pico-8 play session: no input (idle), after a click and taps of 🅾, ❎, 🅾+❎, 🅾 in the second before t = 0

[t = 1 s] idle ~1s (no d-pad/buttons)
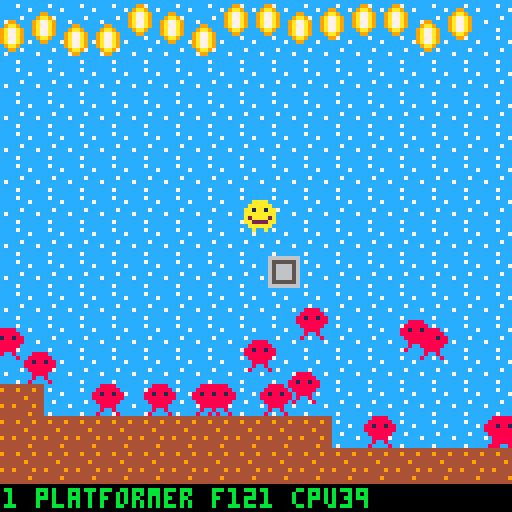
[t = 2 s] idle ~2s (no d-pad/buttons)
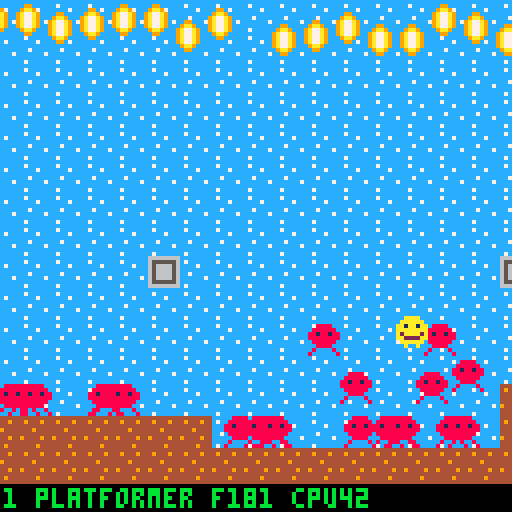
[t = 4 s] idle ~4s (no d-pad/buttons)
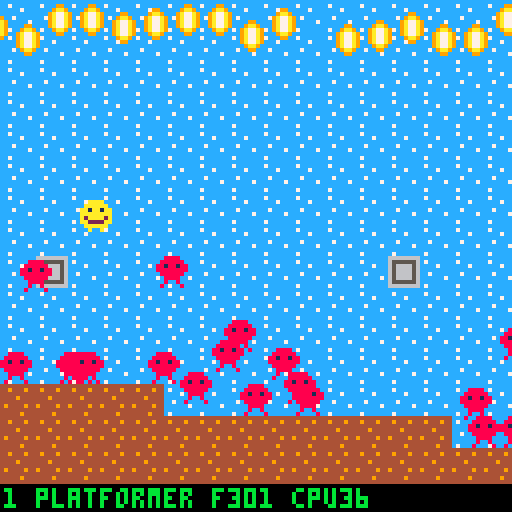
[t = 6 s] idle ~6s (no d-pad/buttons)
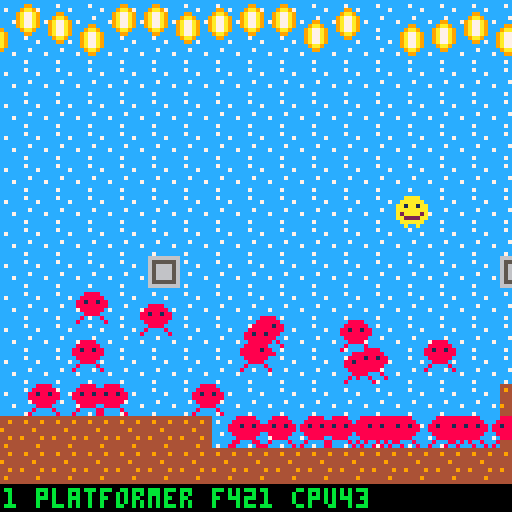
[t = 8 s] idle ~8s (no d-pad/buttons)
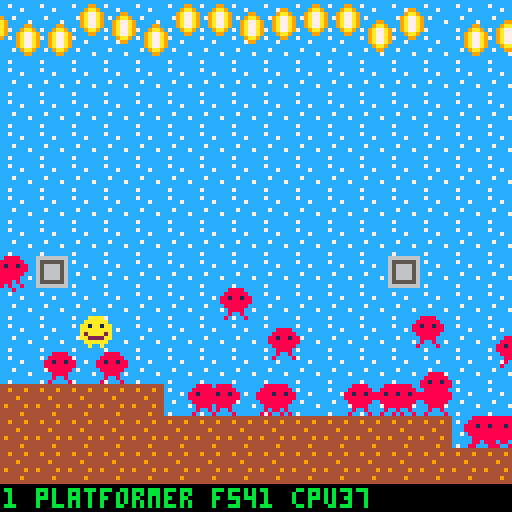

pico-8 cartridge
version 41
__lua__
-- bf-stress-p8: BananaFront's PICO-8 stress cart (see build.py). level 5
lv=5/5
scene_len=25*60
scene=1 sf=0 tf=0 sum=0 cpu_acc=0 cpu_n=0
names={"platformer","shmup","rpg town","effects"}
cartdata("bananafront_stress_p8")
function _init() start_scene(1) music(0) end
function start_scene(n)
 if scene and cpu_n>0 then
  dset(scene*4-4,flr(cpu_acc/cpu_n*1000))
  dset(scene*4-3,sum)
  dset(scene*4-2,sf)
  dset(scene*4-1,dget(scene*4-1)+1)
 end
 scene=n sf=0 sum=0 cpu_acc=0 cpu_n=0
 srand(n)
 ents={} buls={} parts={} npcs={}
 if n==1 then
  for i=1,flr(40*lv) do add(ents,{x=rnd(240),y=8+rnd(100),dx=rnd(1)-.5,dy=0}) end
  px=60 py=60 cam=0
 elseif n==2 then
  for i=1,flr(30*lv) do add(ents,{x=rnd(128),y=-rnd(128),t=rnd(1),hp=3}) end
  shake=0
 elseif n==3 then
  for i=1,flr(24*lv) do add(npcs,{x=rnd(240),y=rnd(240),d=flr(rnd(4)),t=0}) end
  msg="the old banana keeper says: the dark caves lie north of town. bring a torch, and some bread for the long walk. "
 end
end
function solid(x,y) return fget(mget(flr(x/8)%128,flr(y/8)%64),0) end
function upd_platformer()
 cam=(cam+.5)%120
 for e in all(ents) do
  e.dy=min(e.dy+.2,3)
  if solid(e.x,e.y+8) then e.dy=0 e.y=flr(e.y/8)*8 if rnd(1)<.02 then e.dy=-3 end end
  if solid(e.x+e.dx*8,e.y) then e.dx=-e.dx end
  e.x+=e.dx e.y+=e.dy
  if e.y>120 then e.y=8 end
  if e.x<0 or e.x>250 then e.dx=-e.dx end
  sum=(sum+flr(e.x)+flr(e.y))%32768
 end
 px=60+sin(sf/240)*40 py=60+cos(sf/180)*20
 if sf%30==0 then sfx(1,2) end
end
function drw_platformer()
 cls(12)
 map(0,16,-(cam/2)%128,0,32,16) -- parallax layer
 map(flr(cam/8),0,-(cam%8),0,17,16)
 for e in all(ents) do spr(2+flr(sf/8)%2,e.x-cam,e.y,1,1,e.dx<0) end
 spr(1,px,py)
 for i=0,15 do spr(4,(i*24-sf)%136-8,4+sin(i/7+sf/60)*3) end
end
function upd_shmup()
 for e in all(ents) do
  e.t+=1/120 e.y+=.6 e.x=64+sin(e.t)*50
  if e.y>136 then e.y=-8 e.hp=3 end
  if sf%20==flr(e.t*7)%20 and #buls<150*lv then
   local a=atan2(64-e.x,110-e.y)
   for k=-1,1 do add(buls,{x=e.x,y=e.y,dx=cos(a+k*.04)*1.5,dy=sin(a+k*.04)*1.5}) end
  end
 end
 for b in all(buls) do
  b.x+=b.dx b.y+=b.dy
  if b.x<-4 or b.x>132 or b.y<-4 or b.y>132 then del(buls,b) end
 end
 if sf%6==0 then
  local e=ents[1+flr(rnd(#ents))]
  if e then e.hp-=1 if e.hp<=0 then
   for i=1,12 do add(parts,{x=e.x,y=e.y,dx=rnd(2)-1,dy=rnd(2)-1,l=20+rnd(20)}) end
   e.y=-8 e.hp=3 shake=4 sfx(2,3) end end
 end
 while #parts>220*lv do deli(parts,1) end
 for p in all(parts) do p.x+=p.dx p.y+=p.dy p.l-=1 if p.l<0 then del(parts,p) end end
 shake=max(0,shake-1)
 sum=(sum+#buls*7+#parts)%32768
end
function drw_shmup()
 cls(1)
 camera(rnd(shake)-shake/2,0)
 for i=0,40 do pset((i*37)%128,(i*53+sf)%128,7) end
 for e in all(ents) do spr(5,e.x-4,e.y-4) end
 for b in all(buls) do circfill(b.x,b.y,1,8) end
 for p in all(parts) do pset(p.x,p.y,8+flr(p.l/10)) end
 for p in all(parts) do if p.l>30 then circ(p.x,p.y,(40-p.l)/3,10) end end
 camera()
 spr(1,60,110)
 print("score "..sum,2,2,7)
end
function upd_rpg()
 for n in all(npcs) do
  n.t+=1
  if n.t>30 then n.t=0 n.d=flr(rnd(4)) end
  local dx=({1,-1,0,0})[n.d+1] local dy=({0,0,1,-1})[n.d+1]
  if not solid(n.x+dx*4+4,n.y+dy*4+4) then n.x+=dx*.5 n.y+=dy*.5 end
  sum=(sum+flr(n.x)*3+flr(n.y))%32768
 end
 -- y-sort (insertion sort, as carts do it)
 for i=2,#npcs do local j=i while j>1 and npcs[j-1].y>npcs[j].y do npcs[j],npcs[j-1]=npcs[j-1],npcs[j] j-=1 end end
end
function drw_rpg()
 cls(3)
 local cx=60+sin(sf/600)*50 local cy=60+cos(sf/500)*50
 camera(cx,cy)
 map(32,0,0,0,32,32)
 map(64,0,0,0,32,32)
 for n in all(npcs) do spr(16+n.d,n.x,n.y) end
 camera()
 rectfill(4,88,123,124,0) rect(4,88,123,124,7)
 local k=flr(sf/2)%#msg
 local s=sub(msg,1,k)
 local y=92
 while #s>0 and y<120 do print(sub(s,1,28),8,y,7) s=sub(s,29) y+=7 end
end
function upd_fx() sum=(sum+sf*13)%32768 end
function drw_fx()
 cls()
 for y=0,127,4 do
  pal(7,(y/4+sf/4)%16)
  fillp(({0x5a5a,0xa5a5,0x0f0f,0xf0f0})[1+(y/4)%4])
  rectfill(0,y,127,y+3,7+((y+sf)/8)%8)
 end
 fillp() pal()
 for i=0,63 do line(64,64,64+cos(i/64+sf/300)*90,64+sin(i/64+sf/300)*90,8+i%8) end
 sspr(8,0,8,8,32+sin(sf/90)*20,32,64,64)
 for i=1,40 do circfill(64+cos(i/40+sf/200)*50,64+sin(i/40+sf/200)*50,3,i%16) end
end
upds={upd_platformer,upd_shmup,upd_rpg,upd_fx}
drws={drw_platformer,drw_shmup,drw_rpg,drw_fx}
function _update60()
 sf+=1 tf+=1
 if sf>=scene_len then start_scene(scene%4+1) end
 upds[scene]()
 cpu_acc+=stat(1) cpu_n+=1
end
function _draw()
 drws[scene]()
 rectfill(0,121,127,127,0)
 print(scene.." "..names[scene].." f"..tf.." cpu"..flr(stat(1)*100),1,122,11)
end
__gfx__
0000000000aaaa00008888000088880000099000e000000e00000000000000000000000000000000000000000000000000000000000000000000000000000000
000000000aaaaaa00888888008888880009aa9000e2222e000000000000000000000000000000000000000000000000000000000000000000000000000000000
00000000aa1aa1aa881881888818818809a77a9002e88e2000000000000000000000000000000000000000000000000000000000000000000000000000000000
00000000aaaaaaaa888888888888888809a77a90028ee82000000000000000000000000000000000000000000000000000000000000000000000000000000000
00000000a2aaaa2a088888800888888009a77a90028ee82000000000000000000000000000000000000000000000000000000000000000000000000000000000
00000000aa2222aa008888000088880009a77a9002e88e2000000000000000000000000000000000000000000000000000000000000000000000000000000000
000000000aaaaaa00800008000800800009aa9000e2222e000000000000000000000000000000000000000000000000000000000000000000000000000000000
0000000000a00a00800000080800008000099000e000000e00000000000000000000000000000000000000000000000000000000000000000000000000000000
00444400004444000044440000444400000000000000000000000000000000000000000000000000000000000000000000000000000000000000000000000000
04ffff4004ffff4004ffff4004444440000000000000000000000000000000000000000000000000000000000000000000000000000000000000000000000000
04f1f140041f1f4004f1f14004444440000000000000000000000000000000000000000000000000000000000000000000000000000000000000000000000000
04ffff4004ffff4004ffff4004444440000000000000000000000000000000000000000000000000000000000000000000000000000000000000000000000000
00cccc0000cccc0000dddd0000dddd00000000000000000000000000000000000000000000000000000000000000000000000000000000000000000000000000
0cccccc00cccccc00dddddd00dddddd0000000000000000000000000000000000000000000000000000000000000000000000000000000000000000000000000
00c00c0000c00c0000d00d0000d00d00000000000000000000000000000000000000000000000000000000000000000000000000000000000000000000000000
00400400004004000040040000400400000000000000000000000000000000000000000000000000000000000000000000000000000000000000000000000000
333333334444444466666666cccccccc000000000000000000000000000000000000000000000000000000000000000000000000000000000000000000000000
3b333b334944494465555556c7cccccc000000000000000000000000000000000000000000000000000000000000000000000000000000000000000000000000
333333334444444465666656cccc7ccc000000000000000000000000000000000000000000000000000000000000000000000000000000000000000000000000
333b33334449444465666656cccccccc000000000000000000000000000000000000000000000000000000000000000000000000000000000000000000000000
333333334444444465666656cc7ccccc000000000000000000000000000000000000000000000000000000000000000000000000000000000000000000000000
b3333b339444494465666656cccccc7c000000000000000000000000000000000000000000000000000000000000000000000000000000000000000000000000
333333334444444465555556cccccccc000000000000000000000000000000000000000000000000000000000000000000000000000000000000000000000000
3333b3334444944466666666c7cccccc000000000000000000000000000000000000000000000000000000000000000000000000000000000000000000000000
00000000000000000000000000000000000000000000000000000000000000000000000000000000000000000000000000000000000000000000000000000000
00000000000000000000000000000000000000000000000000000000000000000000000000000000000000000000000000000000000000000000000000000000
00000000000000000000000000000000000000000000000000000000000000000000000000000000000000000000000000000000000000000000000000000000
00000000000000000000000000000000000000000000000000000000000000000000000000000000000000000000000000000000000000000000000000000000
00000000000000000000000000000000000000000000000000000000000000000000000000000000000000000000000000000000000000000000000000000000
00000000000000000000000000000000000000000000000000000000000000000000000000000000000000000000000000000000000000000000000000000000
00000000000000000000000000000000000000000000000000000000000000000000000000000000000000000000000000000000000000000000000000000000
00000000000000000000000000000000000000000000000000000000000000000000000000000000000000000000000000000000000000000000000000000000
00000000000000000000000000000000000000000000000000000000000000000000000000000000000000000000000000000000000000000000000000000000
00000000000000000000000000000000000000000000000000000000000000000000000000000000000000000000000000000000000000000000000000000000
00000000000000000000000000000000000000000000000000000000000000000000000000000000000000000000000000000000000000000000000000000000
00000000000000000000000000000000000000000000000000000000000000000000000000000000000000000000000000000000000000000000000000000000
00000000000000000000000000000000000000000000000000000000000000000000000000000000000000000000000000000000000000000000000000000000
00000000000000000000000000000000000000000000000000000000000000000000000000000000000000000000000000000000000000000000000000000000
00000000000000000000000000000000000000000000000000000000000000000000000000000000000000000000000000000000000000000000000000000000
00000000000000000000000000000000000000000000000000000000000000000000000000000000000000000000000000000000000000000000000000000000
00000000000000000000000000000000000000000000000000000000000000000000000000000000000000000000000000000000000000000000000000000000
00000000000000000000000000000000000000000000000000000000000000000000000000000000000000000000000000000000000000000000000000000000
00000000000000000000000000000000000000000000000000000000000000000000000000000000000000000000000000000000000000000000000000000000
00000000000000000000000000000000000000000000000000000000000000000000000000000000000000000000000000000000000000000000000000000000
00000000000000000000000000000000000000000000000000000000000000000000000000000000000000000000000000000000000000000000000000000000
00000000000000000000000000000000000000000000000000000000000000000000000000000000000000000000000000000000000000000000000000000000
00000000000000000000000000000000000000000000000000000000000000000000000000000000000000000000000000000000000000000000000000000000
00000000000000000000000000000000000000000000000000000000000000000000000000000000000000000000000000000000000000000000000000000000
00000000000000000000000000000000000000000000000000000000000000000000000000000000000000000000000000000000000000000000000000000000
00000000000000000000000000000000000000000000000000000000000000000000000000000000000000000000000000000000000000000000000000000000
00000000000000000000000000000000000000000000000000000000000000000000000000000000000000000000000000000000000000000000000000000000
00000000000000000000000000000000000000000000000000000000000000000000000000000000000000000000000000000000000000000000000000000000
00000000000000000000000000000000000000000000000000000000000000000000000000000000000000000000000000000000000000000000000000000000
00000000000000000000000000000000000000000000000000000000000000000000000000000000000000000000000000000000000000000000000000000000
00000000000000000000000000000000000000000000000000000000000000000000000000000000000000000000000000000000000000000000000000000000
00000000000000000000000000000000000000000000000000000000000000000000000000000000000000000000000000000000000000000000000000000000
00000000000000000000000000000000000000000000000000000000000000000000000000000000000000000000000000000000000000000000000000000000
00000000000000000000000000000000000000000000000000000000000000000000000000000000000000000000000000000000000000000000000000000000
00000000000000000000000000000000000000000000000000000000000000000000000000000000000000000000000000000000000000000000000000000000
00000000000000000000000000000000000000000000000000000000000000000000000000000000000000000000000000000000000000000000000000000000
00000000000000000000000000000000000000000000000000000000000000000000000000000000000000000000000000000000000000000000000000000000
00000000000000000000000000000000000000000000000000000000000000000000000000000000000000000000000000000000000000000000000000000000
00000000000000000000000000000000000000000000000000000000000000000000000000000000000000000000000000000000000000000000000000000000
00000000000000000000000000000000000000000000000000000000000000000000000000000000000000000000000000000000000000000000000000000000
00000000000000000000000000000000000000000000000000000000000000000000000000000000000000000000000000000000000000000000000000000000
00000000000000000000000000000000000000000000000000000000000000000000000000000000000000000000000000000000000000000000000000000000
00000000000000000000000000000000000000000000000000000000000000000000000000000000000000000000000000000000000000000000000000000000
00000000000000000000000000000000000000000000000000000000000000000000000000000000000000000000000000000000000000000000000000000000
00000000000000000000000000000000000000000000000000000000000000000000000000000000000000000000000000000000000000000000000000000000
00000000000000000000000000000000000000000000000000000000000000000000000000000000000000000000000000000000000000000000000000000000
00000000000000000000000000000000000000000000000000000000000000000000000000000000000000000000000000000000000000000000000000000000
00000000000000000000000000000000000000000000000000000000000000000000000000000000000000000000000000000000000000000000000000000000
00000000000000000000000000000000000000000000000000000000000000000000000000000000000000000000000000000000000000000000000000000000
00000000000000000000000000000000000000000000000000000000000000000000000000000000000000000000000000000000000000000000000000000000
00000000000000000000000000000000000000000000000000000000000000000000000000000000000000000000000000000000000000000000000000000000
00000000000000000000000000000000000000000000000000000000000000000000000000000000000000000000000000000000000000000000000000000000
00000000000000000000000000000000000000000000000000000000000000000000000000000000000000000000000000000000000000000000000000000000
00000000000000000000000000000000000000000000000000000000000000000000000000000000000000000000000000000000000000000000000000000000
00000000000000000000000000000000000000000000000000000000000000000000000000000000000000000000000000000000000000000000000000000000
00000000000000000000000000000000000000000000000000000000000000000000000000000000000000000000000000000000000000000000000000000000
00000000000000000000000000000000000000000000000000000000000000000000000000000000000000000000000000000000000000000000000000000000
00000000000000000000000000000000000000000000000000000000000000000000000000000000000000000000000000000000000000000000000000000000
00000000000000000000000000000000000000000000000000000000000000000000000000000000000000000000000000000000000000000000000000000000
00000000000000000000000000000000000000000000000000000000000000000000000000000000000000000000000000000000000000000000000000000000
00000000000000000000000000000000000000000000000000000000000000000000000000000000000000000000000000000000000000000000000000000000
00000000000000000000000000000000000000000000000000000000000000000000000000000000000000000000000000000000000000000000000000000000
00000000000000000000000000000000000000000000000000000000000000000000000000000000000000000000000000000000000000000000000000000000
00000000000000000000000000000000000000000000000000000000000000000000000000000000000000000000000000000000000000000000000000000000
00000000000000000000000000000000000000000000000000000000000000000000000000000000000000000000000000000000000000000000000000000000
00000000000000000000000000000000000000000000000000000000000000000000000000000000000000000000000000000000000000000000000000000000
00000000000000000000000000000000000000000000000000000000000000000000000000000000000000000000000000000000000000000000000000000000
00000000000000000000000000000000000000000000000000000000000000000000000000000000000000000000000000000000000000000000000000000000
00000000000000000000000000000000000000000000000000000000000000000000000000000000000000000000000000000000000000000000000000000000
00000000000000000000000000000000000000000000000000000000000000000000000000000000000000000000000000000000000000000000000000000000
00000000000000000000000000000000000000000000000000000000000000000000000000000000000000000000000000000000000000000000000000000000
00000000000000000000000000000000000000000000000000000000000000000000000000000000000000000000000000000000000000000000000000000000
00000000000000000000000000000000000000000000000000000000000000000000000000000000000000000000000000000000000000000000000000000000
00000000000000000000000000000000000000000000000000000000000000000000000000000000000000000000000000000000000000000000000000000000
00000000000000000000000000000000000000000000000000000000000000000000000000000000000000000000000000000000000000000000000000000000
00000000000000000000000000000000000000000000000000000000000000000000000000000000000000000000000000000000000000000000000000000000
00000000000000000000000000000000000000000000000000000000000000000000000000000000000000000000000000000000000000000000000000000000
00000000000000000000000000000000000000000000000000000000000000000000000000000000000000000000000000000000000000000000000000000000
00000000000000000000000000000000000000000000000000000000000000000000000000000000000000000000000000000000000000000000000000000000
00000000000000000000000000000000000000000000000000000000000000000000000000000000000000000000000000000000000000000000000000000000
00000000000000000000000000000000000000000000000000000000000000000000000000000000000000000000000000000000000000000000000000000000
00000000000000000000000000000000000000000000000000000000000000000000000000000000000000000000000000000000000000000000000000000000
00000000000000000000000000000000000000000000000000000000000000000000000000000000000000000000000000000000000000000000000000000000
00000000000000000000000000000000000000000000000000000000000000000000000000000000000000000000000000000000000000000000000000000000
00000000000000000000000000000000000000000000000000000000000000000000000000000000000000000000000000000000000000000000000000000000
00000000000000000000000000000000000000000000000000000000000000000000000000000000000000000000000000000000000000000000000000000000
00000000000000000000000000000000000000000000000000000000000000000000000000000000000000000000000000000000000000000000000000000000
00000000000000000000000000000000000000000000000000000000000000000000000000000000000000000000000000000000000000000000000000000000
00000000000000000000000000000000000000000000000000000000000000000000000000000000000000000000000000000000000000000000000000000000
00000000000000000000000000000000000000000000000000000000000000000000000000000000000000000000000000000000000000000000000000000000
00000000000000000000000000000000000000000000000000000000000000000000000000000000000000000000000000000000000000000000000000000000
00000000000000000000000000000000000000000000000000000000000000000000000000000000000000000000000000000000000000000000000000000000
00000000000000000000000000000000000000000000000000000000000000000000000000000000000000000000000000000000000000000000000000000000
00000000000000000000000000000000000000000000000000000000000000000000000000000000000000000000000000000000000000000000000000000000
00000000000000000000000000000000000000000000000000000000000000000000000000000000000000000000000000000000000000000000000000000000
00000000000000000000000000000000000000000000000000000000000000000000000000000000000000000000000000000000000000000000000000000000
00000000000000000000000000000000000000000000000000000000000000000000000000000000000000000000000000000000000000000000000000000000
00000000000000000000000000000000000000000000000000000000000000000000000000000000000000000000000000000000000000000000000000000000
00000000000000000000000000000000000000000000000000000000000000000000000000000000000000000000000000000000000000000000000000000000
00000000000000000000000000000000000000000000000000000000000000000000000000000000000000000000000000000000000000000000000000000000
00000000000000000000000000000000000000000000000000000000000000000000000000000000000000000000000000000000000000000000000000000000
00000000000000000000000000000000000000000000000000000000000000000000000000000000000000000000000000000000000000000000000000000000
00000000000000000000000000000000000000000000000000000000000000000000000000000000000000000000000000000000000000000000000000000000
00000000000000000000000000000000000000000000000000000000000000000000000000000000000000000000000000000000000000000000000000000000
__gff__
0000000000000000000000000000000000000000000000000000000000000000000101000000000000000000000000000000000000000000000000000000000000000000000000000000000000000000000000000000000000000000000000000000000000000000000000000000000000000000000000000000000000000000
0000000000000000000000000000000000000000000000000000000000000000000000000000000000000000000000000000000000000000000000000000000000000000000000000000000000000000000000000000000000000000000000000000000000000000000000000000000000000000000000000000000000000000
__map__
2323232323232323232323232323232323232323232323232323232323232323202020202020202020202020202022202020202020202020202020202020202000000000002200002000000000000000002000000000000000002000220000002323232323232323232323232323232323232323232323232323232323232323
2323232323232323232323232323232323232323232323232323232323232323202020202020202220202020202020202020202020202020202020202020222000000000000000200000000000000000200000000022000000200000000000002323232323232323232323232323232323232323232323232323232323232323
2323232323232323232323232323232323232323232323232323232323232323222020202020202020202020202020202020202020202022202020202020202000000000000020000000000000002220000000000000000020000000000000002323232323232323232323232323232323232323232323232323232323232323
2323232323232323232323232323232323232323232323232323232323232323202020202020202020202020202020202220202020202020202020202020202000000000002000220000000000002000000000000000002000000000000022002323232323232323232323232323232323232323232323232323232323232323
2323232323232323232323232323232323232323232323232323232323232323202020202020202020222020202020202020202020202020202020202020202022000000200000000000000000200000000000000000202200000000000000202323232323232323232323232323232323232323232323232323232323232323
2323232323232323232323232323232323232323232323232323232323232323202022202020202020202020202020202020202020202020202220202020202000000020000000000000000020000000220000000020000000000000000020002323232323232323232323232323232323232323232323232323232323232323
2323232323232323232323232323232323232323232323232323232323232323202020202020202020202020202020202020222020202020202020202020202000002000000000000022002000000000000000002000000000000000002000002323232323232323232323232323232323232323232323232323232323232323
2323232323232323232323232323232323232323232323232323232323232323202020202020202020202022202020202020202020202020202020202020202000202200000000000000200000000000000000200000000000220000200000002323232323232323232323232323232323232323232323232323232323232323
2223232323222323232323232323232322232323232323232323232223232323202020202220202020202020202020202020202020202020202020222020202020000000000000000020000000000000000022000000000000000020000000002323232323232323222323232323232323232322232323232323232323232223
2323232323232323232323232323232323232323232323232323232323232323202020202020202020202020202020202020202022202020202020202020202000000000000000002000002200000000002000000000000000002000000000002323232323232323232323232323232323232323232323232323232323232323
2323232323232323232323232323232323232323232323232323232323232323202020202020202020202020202220202020202020202020202020202020202000000000220000200000000000000000200000000000000000200022000000002323232323232323232323232323232323232323232323232323232323232323
2323232323232323232323232323232323232323232323232323232323232323202020202020222020202020202020202020202020202020202020202022202000000000000020000000000000000020000000002200000020000000000000002323232323232323232323232323232323232323232323232323232323232323
2121212121212121212323232323232323232323232323232323232121212121202020202020202020202020202020202020202020202220202020202020202000000000002000000000000000222000000000000000002000000000000000002323232323232323232323232121212121212121212323232323232323232323
2121212121212121212121212121212121212323232323232323232121212121202020202020202020202020202020222020202020202020202020202020202000000000200022000000000000200000000000000000200000000000002200202121212323232323232323232121212121212121212121212121212121212323
2121212121212121212121212121212121212121212121212121212121212121202020202020202022202020202020202020202020202020202020202020202200000020000000000000000020000000000000000020220000000000000020002121212121212121212121212121212121212121212121212121212121212121
2121212121212121212121212121212121212121212121212121212121212121202220202020202020202020202020202020202020202020222020202020202000002000000000000000002000000022000000002000000000000000002000002121212121212121212121212121212121212121212121212121212121212121
2323232323232323232323232323232323232323232323232323232323232323202020202020202020202020202020202022202020202020202020202020202000200000000000002200200000000000000000200000000000000000200000222323232323232323232323232323232323232323232323232323232323232323
2323232323232323232323232323232323232323232323232323232323232323202020202020202020202220202020202020202020202020202020202020202020220000000000000020000000000000000020000000000022000020000000002323232323232323232323232323232323232323232323232323232323232323
2323232323232323232323232323232323232323232323232323232323232323202020222020202020202020202020202020202020202020202022202020202000000000000000002000000000000000002200000000000000002000000000002323232323232323232323232323232323232323232323232323232323232323
2323232323232323232323232323232323232323232323232323232323232323202020202020202020202020202020202020202220202020202020202020202000000000000000200000220000000000200000000000000000200000000000002323232323232323232323232323232323232323232323232323232323232323
2323232323232323232323232323232323232323232323232323232323232323202020202020202020202020222020202020202020202020202020202020202000000022000020000000000000000020000000000000000020002200000000002323232323232323232323232323232323232323232323232323232323232323
2323232323232323232323232323232323232323232323232323232323232323202020202022202020202020202020202020202020202020202020202220202000000000002000000000000000002000000000220000002000000000000000002323232323232323232323232323232323232323232323232323232323232323
2323232323232323232323232323232323232323232323232323232323232323202020202020202020202020202020202020202020222020202020202020202000000000200000000000000022200000000000000000200000000000000000202323232323232323232323232323232323232323232323232323232323232323
2323232323232323232323232323232323232323232323232323232323232323202020202020202020202020202022202020202020202020202020202020202000000020002200000000000020000000000000000020000000000000220020002323232323232323232323232323232323232323232323232323232323232323
2323232323232323232323232323232323232323232323232323232323232323202020202020202220202020202020202020202020202020202020202020222000002000000000000000002000000000000000002022000000000000002000002323232323232323232323232323232323232323232323232323232323232323
2323232323232323232323232323232323232323232323232323232323232323222020202020202020202020202020202020202020202022202020202020202000200000000000000000200000002200000000200000000000000000200000002323232323232323232323232323232323232323232323232323232323232323
2020202020232323232323232323232323232323202020202023232323232323202020202020202020202020202020202220202020202020202020202020202020000000000000220020000000000000000020000000000000000020000022002323232320202020202323232323232323232323232323232020202020232323
2020202020202020202023232323232323232323202020202020202020202323202020202020202020222020202020202020202020202020202020202020202022000000000000002000000000000000002000000000002200002000000000002323232320202020202020202020232323232323232323232020202020202020
2020202020202020202020202020202323232323202020202020202020202020202022202020202020202020202020202020202020202020202220202020202000000000000000200000000000000000220000000000000000200000000000002323232320202020202020202020202020202023232323232020202020202020
2020202020202020202020202020202020202020202020202020202020202020202020202020202020202020202020202020222020202020202020202020202000000000000020000022000000000020000000000000000020000000000000002020202020202020202020202020202020202020202020202020202020202020
2020202020202020202020202020202020202020202020202020202020202020202020202020202020202022202020202020202020202020202020202020202000002200002000000000000000002000000000000000002000220000000000002020202020202020202020202020202020202020202020202020202020202020
2020202020202020202020202020202020202020202020202020202020202020202020202220202020202020202020202020202020202020202020222020202000000000200000000000000000200000000022000000200000000000000000202020202020202020202020202020202020202020202020202020202020202020
